Run: headless pygame with SDL's dummy video driver; simulated clock (each Clock.tick advances the game by its frame time, no real sleeping); random seed 0; keys injected as events and as key.get_pressed() state; no mouse input.
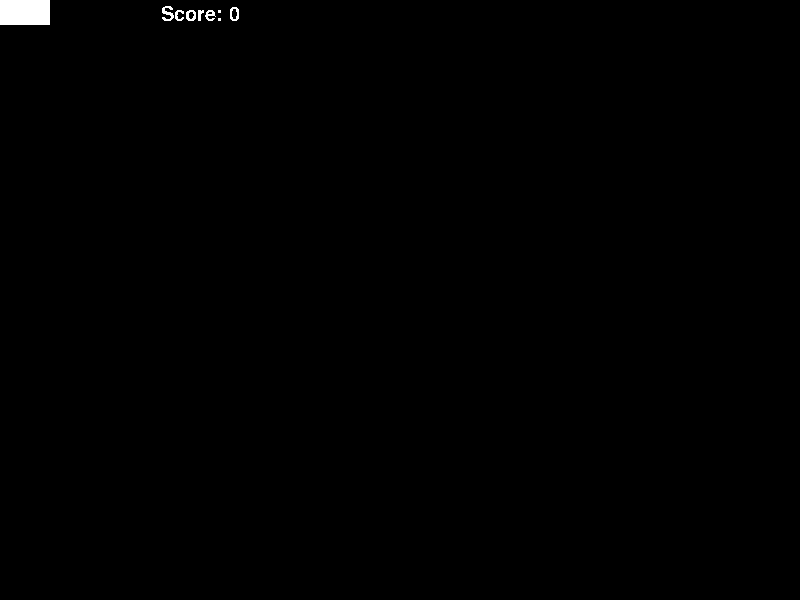
Frame 1 of 4 · flips 1–60 · no input
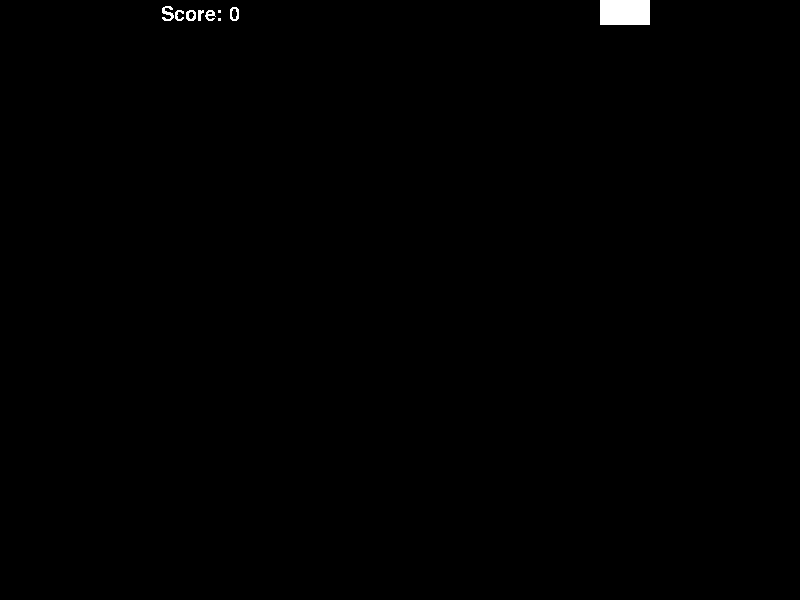
Frame 2 of 4 · flips 61–180 · tapped SPACE, RETURN · held RIGHT (→), D
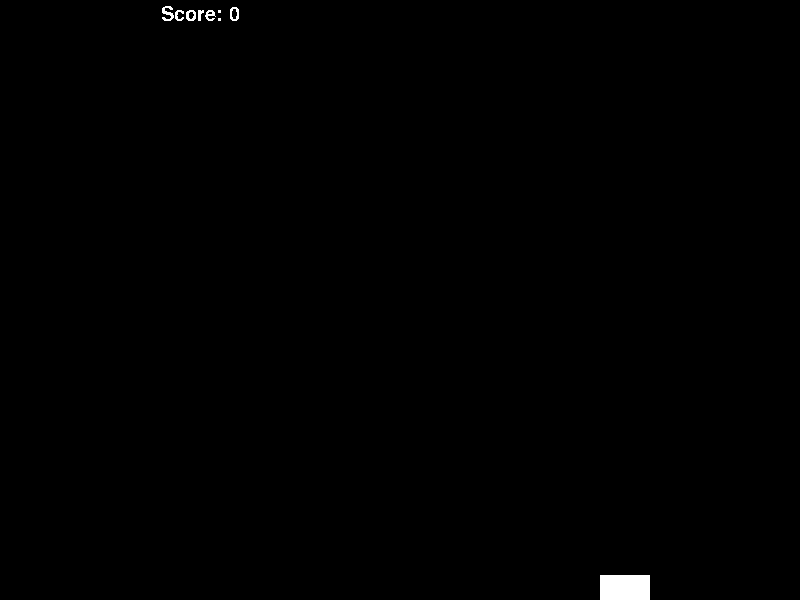
Frame 3 of 4 · flips 181–300 · held DOWN (↓), S
Frame 4 of 4 · flips 301–420 · held LEFT (←), A, UP (↑), W · screen same as frame 1, image omitted

The pygame program that drew these frames:

"""
Auteur : W1mdra_
Date : 03.10.2024
Version : test
Description :   Ce jeu consiste à naviguer un vaisseau spatial et
                détruire des objets volants ou d'autres vaisseaux spatiaux.
"""

# Importation des bibliothèques nécessaires.
import pygame   # Pygame pour la gesion graphique.
import random   # Random pour les éléments aléatoires.
from pygame import *

# Variable
#  Définition des dimensions de la fenêtre de jeu.
WEIGHT_SCREEN = 800  # Largeur de l'écran.
HEiGHT_SCREEN = 600  # Hauteur de l'écran.
# Version du jeu.
versions = '0.3'


# Class définissant le vaisseau spatial et ses mouvements.
class Spaceship(pygame.sprite.Sprite):

    def __init__(self):
        super(Spaceship, self).__init__()
        # Représentation du vaisseau par un rectangle blanc pour la version de test.
        self.surf = pygame.Surface((50, 25))
        self.surf.fill((255, 255, 255))

        #  Définition des limites de déplacement du vaisseau.
        self.rect = self.surf.get_rect()

        # Variable d'état pour suivre les impressions.
        self.last_key = None
        # Variable d'état pour suivre les colisions dû bord du jeu.
        self.last_border = None

    def update(self, pressed_keys):
        # key = None  # Variable pour stocker la direction courante.
        # border = None
        # Mouvements du vaisseau en fonction des touches appuyées.
        if pressed_keys[K_UP] or pressed_keys[K_w]:
            self.rect.move_ip(0, -5)
            # key = "Haut"
        if pressed_keys[K_DOWN] or pressed_keys[K_s]:
            self.rect.move_ip(0, 5)
            # key = "Bas"
        if pressed_keys[K_LEFT] or pressed_keys[K_a]:
            self.rect.move_ip(-5, 0)
            # key = "Gauche"
        if pressed_keys[K_RIGHT] or pressed_keys[K_d]:
            self.rect.move_ip(5, 0)
        if pressed_keys[K_SPACE]:
            if len(the_missile.sprites()) < 1:  # Limite à un missile à la fois.
                missile = Missile(self.rect.center)
                every_sprite.add(missile)
                the_missile.add(missile)
            # key = "Space"

        # Vérifie si une direction a changé et si c'est différent de la précédente.
        """if key and key != self.last_key:
            print(f"Touche : {key}")
            self.last_key = key"""

        # Limite les déplacements du vaisseau aux bords de l'écran.
        if self.rect.left < 0:
            self.rect.left = 0
            # border = "Bord Gauche"
        if self.rect.right > WEIGHT_SCREEN:
            self.rect.right = WEIGHT_SCREEN
            # border = "Bord Droite"
        if self.rect.top <= 0:
            self.rect.top = 0
            # border = "Bord Haut"
        if self.rect.bottom >= HEiGHT_SCREEN:
            self.rect.bottom = HEiGHT_SCREEN
            # border = "Bord Bas"

        # Vérifie qu'un bord a été toucher.
        """if border and border != self.last_border:
            print(f"Bord : {border}")
            self.last_border = border"""


# Class définissant les missiles.
class Missile(pygame.sprite.Sprite):

    def __init__(self, center_missile):
        super(Missile, self).__init__()

        # Représentation du missile par un rectangle blanc.
        self.surf = pygame.Surface((10, 10), RLEACCEL)
        self.surf.fill((255, 255, 255))

        # Définition des limites de déplacement des missiles.
        self.rect = self.surf.get_rect(center=center_missile)

    def update(self):
        # Déplacement du missile vers la droite.
        self.rect.move_ip(20, 0)
        #  Si le missile sort de l'écran, on le supprime.
        if self.rect.left > WEIGHT_SCREEN:
            self.kill()


# class définissant un vaisseau ennemei.
class Enemy(pygame.sprite.Sprite):

    def __init__(self):
        super(Enemy, self).__init__()
        # Représentation de l'ennemi par un rectangle blanc.
        self.surf = pygame.Surface((50, 25))
        self.surf.fill((255, 255, 255))

        # Placement initial de l'ennemi à droite de l'écran.
        self.rect = self.surf.get_rect(
            center=(
                WEIGHT_SCREEN + 50,
                random.randint(0, HEiGHT_SCREEN)
            )
        )
        # Vitesse aléatoire de l'ennemi.
        self.speed = random.randint(5, 20)

    def update(self):
        # Déplacement de l'ennemi vers la gauche.
        self.rect.move_ip(-self.speed, 0)
        # Si l'ennemi sort de l'écran, on le supprime.
        if self.rect.right < 0:
            self.kill()


# Classe définissant une explosion.
class Explosion(pygame.sprite.Sprite):
    #  Score du jeu défini à 0.
    Score = 0

    def __init__(self, center_spaceship):
        super(Explosion, self).__init__()
        # L'explosion dure 10 cycles.
        self._compteur = 10
        self.surf = pygame.Surface((70, 70))
        self.surf.fill((255, 255, 255))

        # Placement de l'explosion au centre de l'impact.
        self.rect = self.surf.get_rect(center=center_spaceship)

        # Variable pour savoir si "Boom!" a déjà été affiché.
        self._boom = False

    def update(self):
        # Si le message n'a pas encore été affiché.
        if not self._boom:
            print("Boom!")
            self._boom = True

        # On décrémente le compteur de l'explosion.
        self._compteur -= 1

        # Quand le compteur atteint 0, on supprime l'explosion.
        if self._compteur == 0:
            self.kill()


pygame.font.init()


# Class permettant d'afficher le score actuel.
class Score(pygame.sprite.Sprite):
    def __init__(self):
        super(Score, self).__init__()
        self._scoreCourant = 0
        self._setText()

    def _setText(self):
        self.surf = police_score.render(
            'Score: ' + str(self._scoreCourant), False,(255, 255, 255))
        self.rect = self.surf.get_rect(
            center=(WEIGHT_SCREEN / 4, 15)
        )

    def update(self):
        self._setText()

    def increment(self, value):
        self._scoreCourant = self._scoreCourant + value


# Initialisation de font.
pygame.font.init()
# Police d'écriture pour le score.
police_score = pygame.font.SysFont('Arial', 30)

# Gestion de la vitesse de rafraichissement du jeu.dss
clock = pygame.time.Clock()

# Initialisation de pygame.
pygame.init()

# Nom de la fenêtre de jeu.
pygame.display.set_caption(f"Space Invasion {versions}")

# Ajoute un ennemi toutes les 500 ms.
ADD_ENEMY = pygame.USEREVENT + 1
pygame.time.set_timer(ADD_ENEMY, 500)

# Taille de la fenêtre de jeu.
screen = pygame.display.set_mode([WEIGHT_SCREEN, HEiGHT_SCREEN])

# Groupe de sprites.
every_sprite = pygame.sprite.Group()
the_missile = pygame.sprite.Group()
the_enemy = pygame.sprite.Group()
the_explosion = pygame.sprite.Group()

# Création du vaisseau.
spaceship = Spaceship()
every_sprite.add(spaceship)
score = Score()
every_sprite.add(score)

continu = True
while continu:

    for event in pygame.event.get():
        if event.type == pygame.QUIT:
            continu = False
        elif event.type == ADD_ENEMY:
            # Creation d'un nouvel ennemie.
            new_enemy = Enemy()
            the_enemy.add(new_enemy)
            every_sprite.add(new_enemy)

    # Couleur de fond noire (RVB).
    screen.fill((0, 0, 0))

    # Détection des collisions entre le vaisseau et les ennemis.
    if pygame.sprite.spritecollideany(spaceship, the_enemy):
        spaceship.kill()
        explosion = Explosion(spaceship.rect.center)
        the_explosion.add(explosion)
        every_sprite.add(explosion)
        continu = False

    # Détection des collisions entre les missiles et les ennemis.
    for missile in the_missile:
        touch_enemy_list = pygame.sprite.spritecollide(
            missile, the_enemy, True
        )
        if len(touch_enemy_list) > 0:
            missile.kill()
            score.increment(len(touch_enemy_list))
        for enemy in touch_enemy_list:
            explosion = Explosion(enemy.rect.center)
            the_explosion.add(explosion)
            every_sprite.add(explosion)

    # Mise à jour des touches pressées.
    keyboard_touch = pygame.key.get_pressed()

    # Mise a jour des éléments du jeu.
    spaceship.update(keyboard_touch)
    the_missile.update()
    the_enemy.update()
    the_explosion.update()
    score.update()

    # Affichage des sprites à l'écran.
    for my_sprite in every_sprite:
        screen.blit(my_sprite.surf, my_sprite.rect)

    # Rafraichissement de l'écran
    pygame.display.flip()

    # Limite de 30 images par seconde.
    clock.tick(30)

# Ajout du délai avant la fermeture de la fenêtre après avoir exploser.
pygame.time.delay(100)

# Fermeture de Pygame.
pygame.quit()
